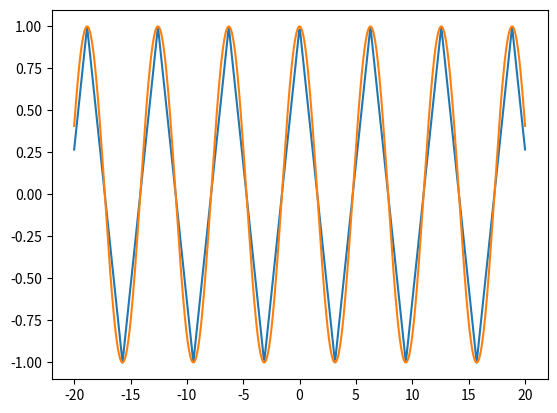
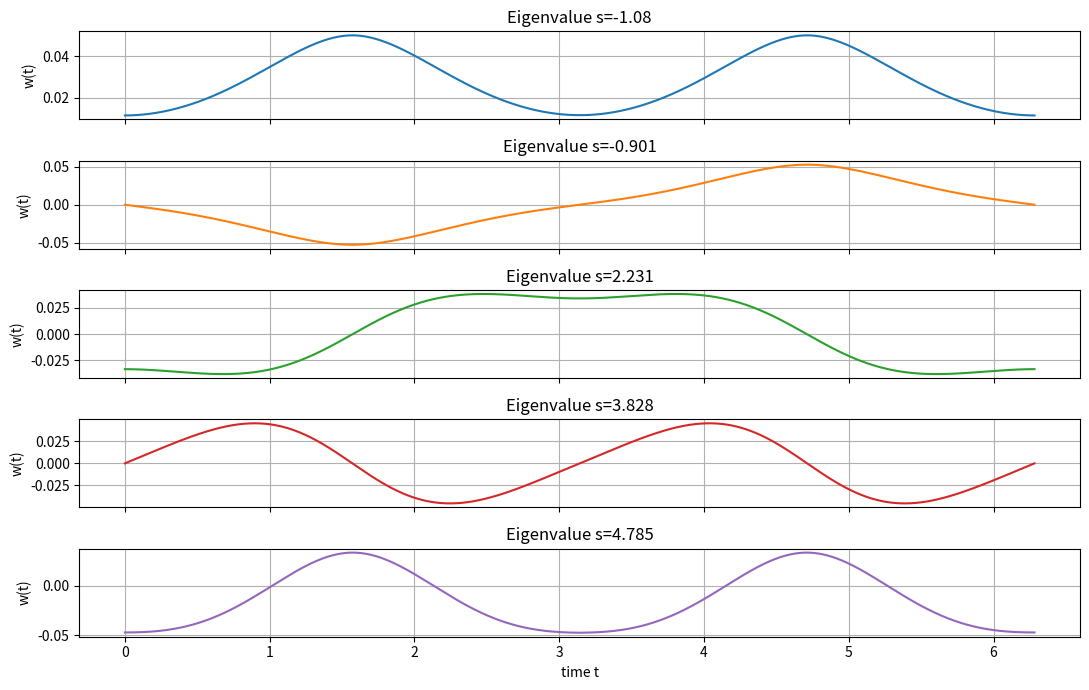

The matplotlib source for these figures, in order:
import numpy as np
import matplotlib.pyplot as plt
import numpy.linalg as linalg


def g(x):
    """ function approximating cosine function by straight lines, matching
    it only at the extrema. It is optimised for use with numpy arrays
    """
    # convert x to a numpy array in case it is not. (e.g single value)
    x = np.atleast_1d(x)

    # array containing the final output
    result = np.zeros(x.shape)

    # boolean masks to select values in interval with positive/negative slope
    upmask = -np.sin(x) > 0
    downmask = -np.sin(x) <= 0

    # calculate values
    # in each interval the function is constructed from shifting down a linear 
    # function periodically wich can be achieved by using modulus operations
    # as shown
    result[upmask] =  2* x[upmask]/np.pi % 2 - 1
    result[downmask]= 1 - 2* ( x[downmask]/np.pi % 2 )

    return result

# check correct construction of g by plotting it
x = np.linspace(-20,20,700)
vals = g(x)

plt.plot(x, vals)
plt.plot(x, np.cos(x))


################## Solution of the differential equation #####################
N = 1000
# discrete time values in the interval (t=2pi excluded because of boundary conditions)
t = np.linspace(0, 2*np.pi, N+1)[:-1] 
dt = t[1]-t[0] # step size on time scale

# building the eigenvalue problem:
# diagonal and offdiagonal entries, last parameter specifies offdiagonal position
A = np.diag(2 + 4*dt**2*g(2*t)) \
    - np.diag(np.ones(t.shape[0]-1), 1) \
    - np.diag(np.ones(t.shape[0]-1), -1)

# matrix elements that ensure periodic boundary conditions
A[-1,0] = -1
A[0,-1] = -1

# solving the eigenvector problem
slist, solutions = linalg.eig(A)

# getting the indices of the lowest eigenvalues
mininds = (slist).argsort()

# include the value at t=2pi that was not calculated
t = np.append(t, 2*np.pi)
solutions = np.concatenate((solutions, np.ones((1,N))*solutions[0,:]))

# set up the plot
fig, axes = plt.subplots(5,1, sharex=True, figsize=(11,7))

# fill subplots with solutions from the eigenvalue problem
for i, ax in enumerate(axes):
    ax.set(ylabel="w(t)", title=f"Eigenvalue s={round(slist[mininds[i]] / dt**2, 3)}")
    ax.plot(t, solutions[:,mininds[i]], color=f"C{i}")
    ax.grid()
axes[-1].set(xlabel="time t")

plt.tight_layout()
plt.show()